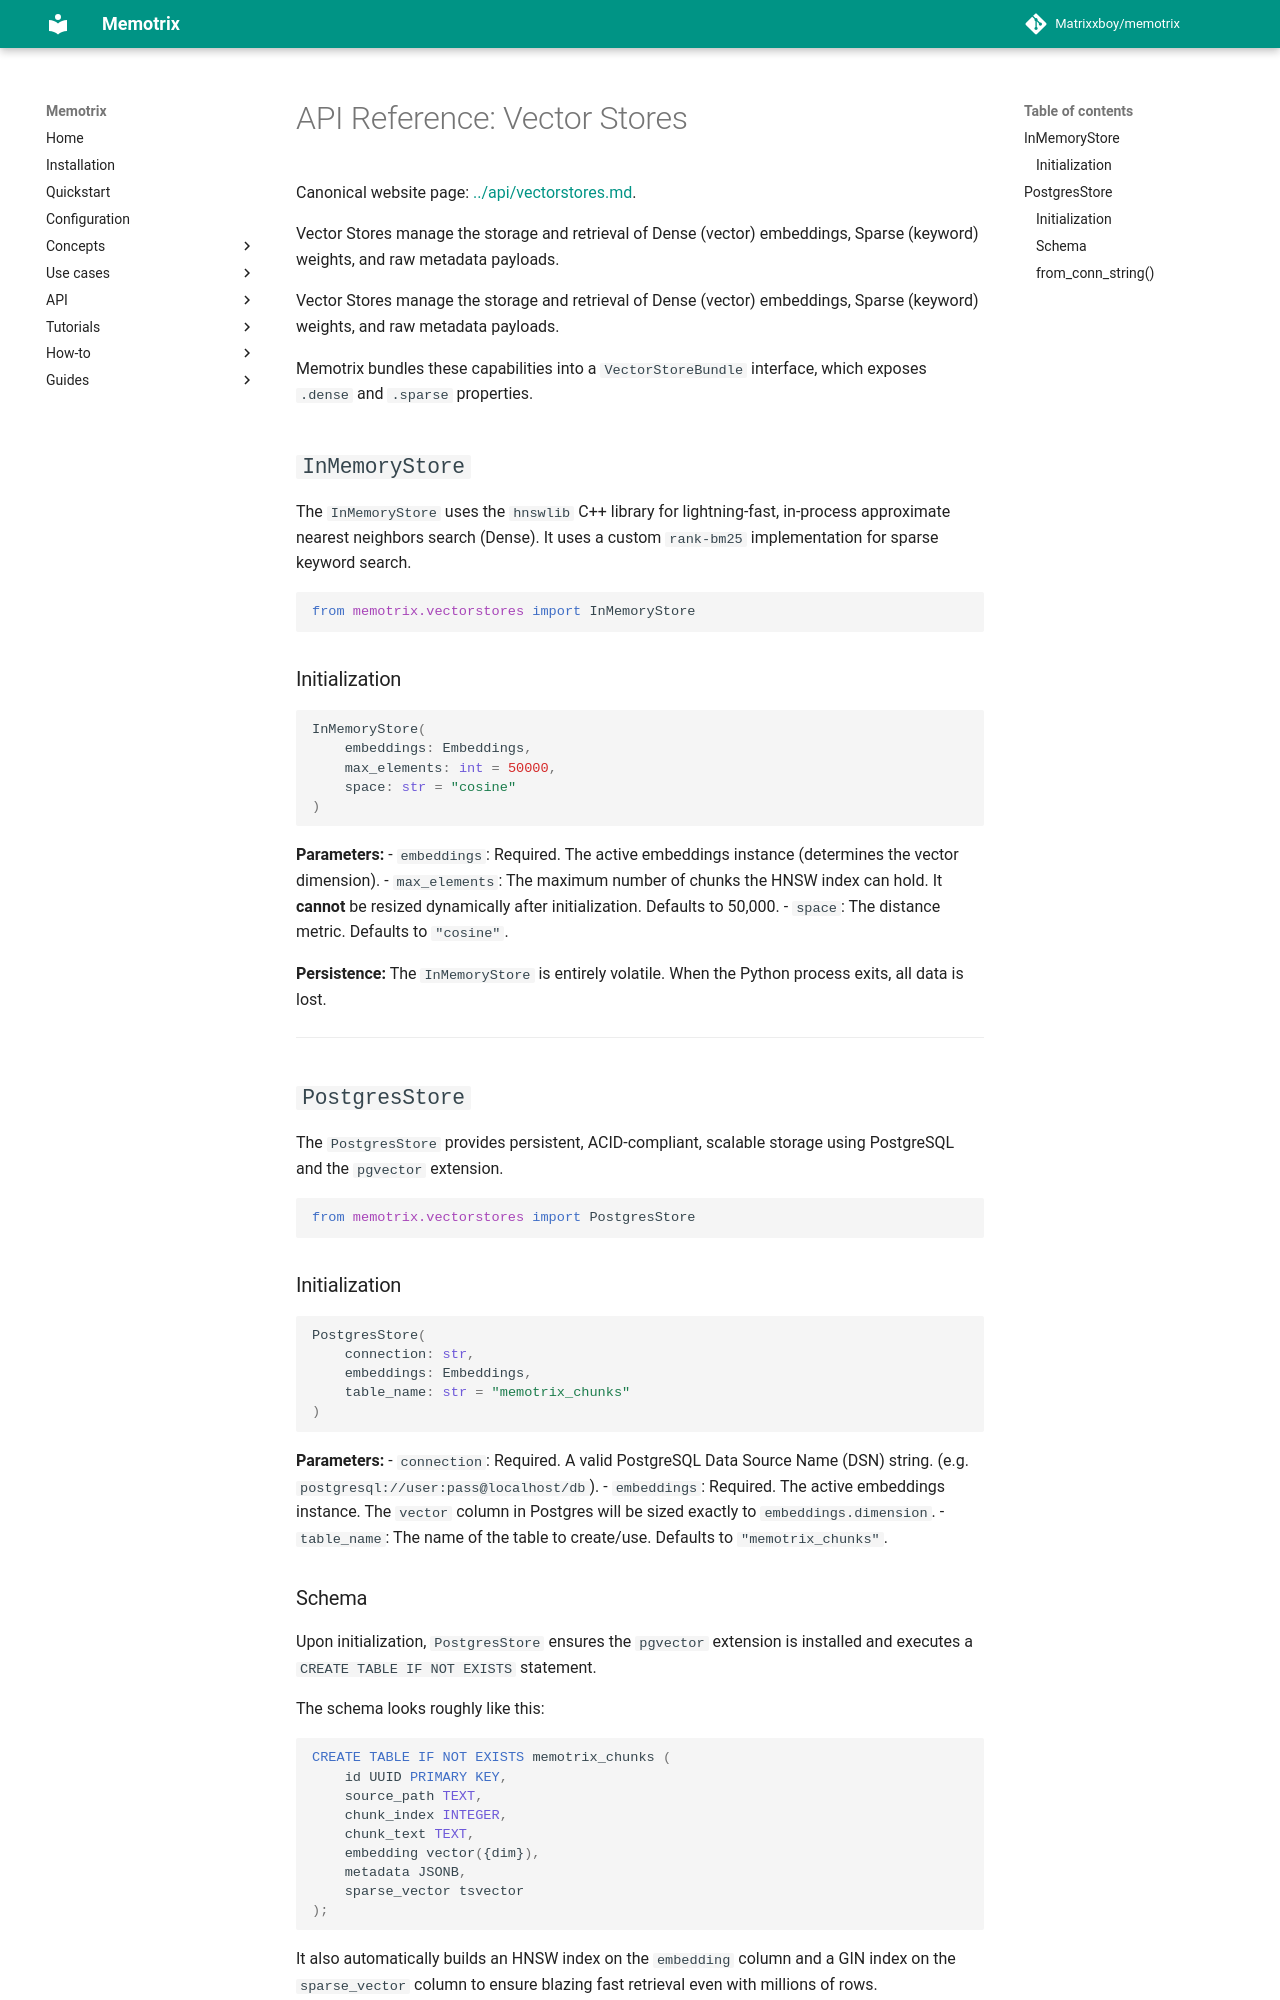

repository: Matrixxboy/memotrix · page: api-reference/vectorstores/index.html · generator: mkdocs

# API Reference: Vector Stores

Canonical website page: [../api/vectorstores.md](../api/vectorstores.md).

Vector Stores manage the storage and retrieval of Dense (vector) embeddings, Sparse (keyword) weights, and raw metadata payloads.

Vector Stores manage the storage and retrieval of Dense (vector) embeddings, Sparse (keyword) weights, and raw metadata payloads.

Memotrix bundles these capabilities into a `VectorStoreBundle` interface, which exposes `.dense` and `.sparse` properties.

## `InMemoryStore`

The `InMemoryStore` uses the `hnswlib` C++ library for lightning-fast, in-process approximate nearest neighbors search (Dense). It uses a custom `rank-bm25` implementation for sparse keyword search.

```python
from memotrix.vectorstores import InMemoryStore
```

### Initialization

```python
InMemoryStore(
    embeddings: Embeddings,
    max_elements: int = 50000,
    space: str = "cosine"
)
```

**Parameters:**
- `embeddings`: Required. The active embeddings instance (determines the vector dimension).
- `max_elements`: The maximum number of chunks the HNSW index can hold. It **cannot** be resized dynamically after initialization. Defaults to 50,000.
- `space`: The distance metric. Defaults to `"cosine"`.

**Persistence:**
The `InMemoryStore` is entirely volatile. When the Python process exits, all data is lost. 

---

## `PostgresStore`

The `PostgresStore` provides persistent, ACID-compliant, scalable storage using PostgreSQL and the `pgvector` extension. 

```python
from memotrix.vectorstores import PostgresStore
```

### Initialization

```python
PostgresStore(
    connection: str,
    embeddings: Embeddings,
    table_name: str = "memotrix_chunks"
)
```

**Parameters:**
- `connection`: Required. A valid PostgreSQL Data Source Name (DSN) string. (e.g. `postgresql://user:pass@localhost/db`).
- `embeddings`: Required. The active embeddings instance. The `vector` column in Postgres will be sized exactly to `embeddings.dimension`.
- `table_name`: The name of the table to create/use. Defaults to `"memotrix_chunks"`.
